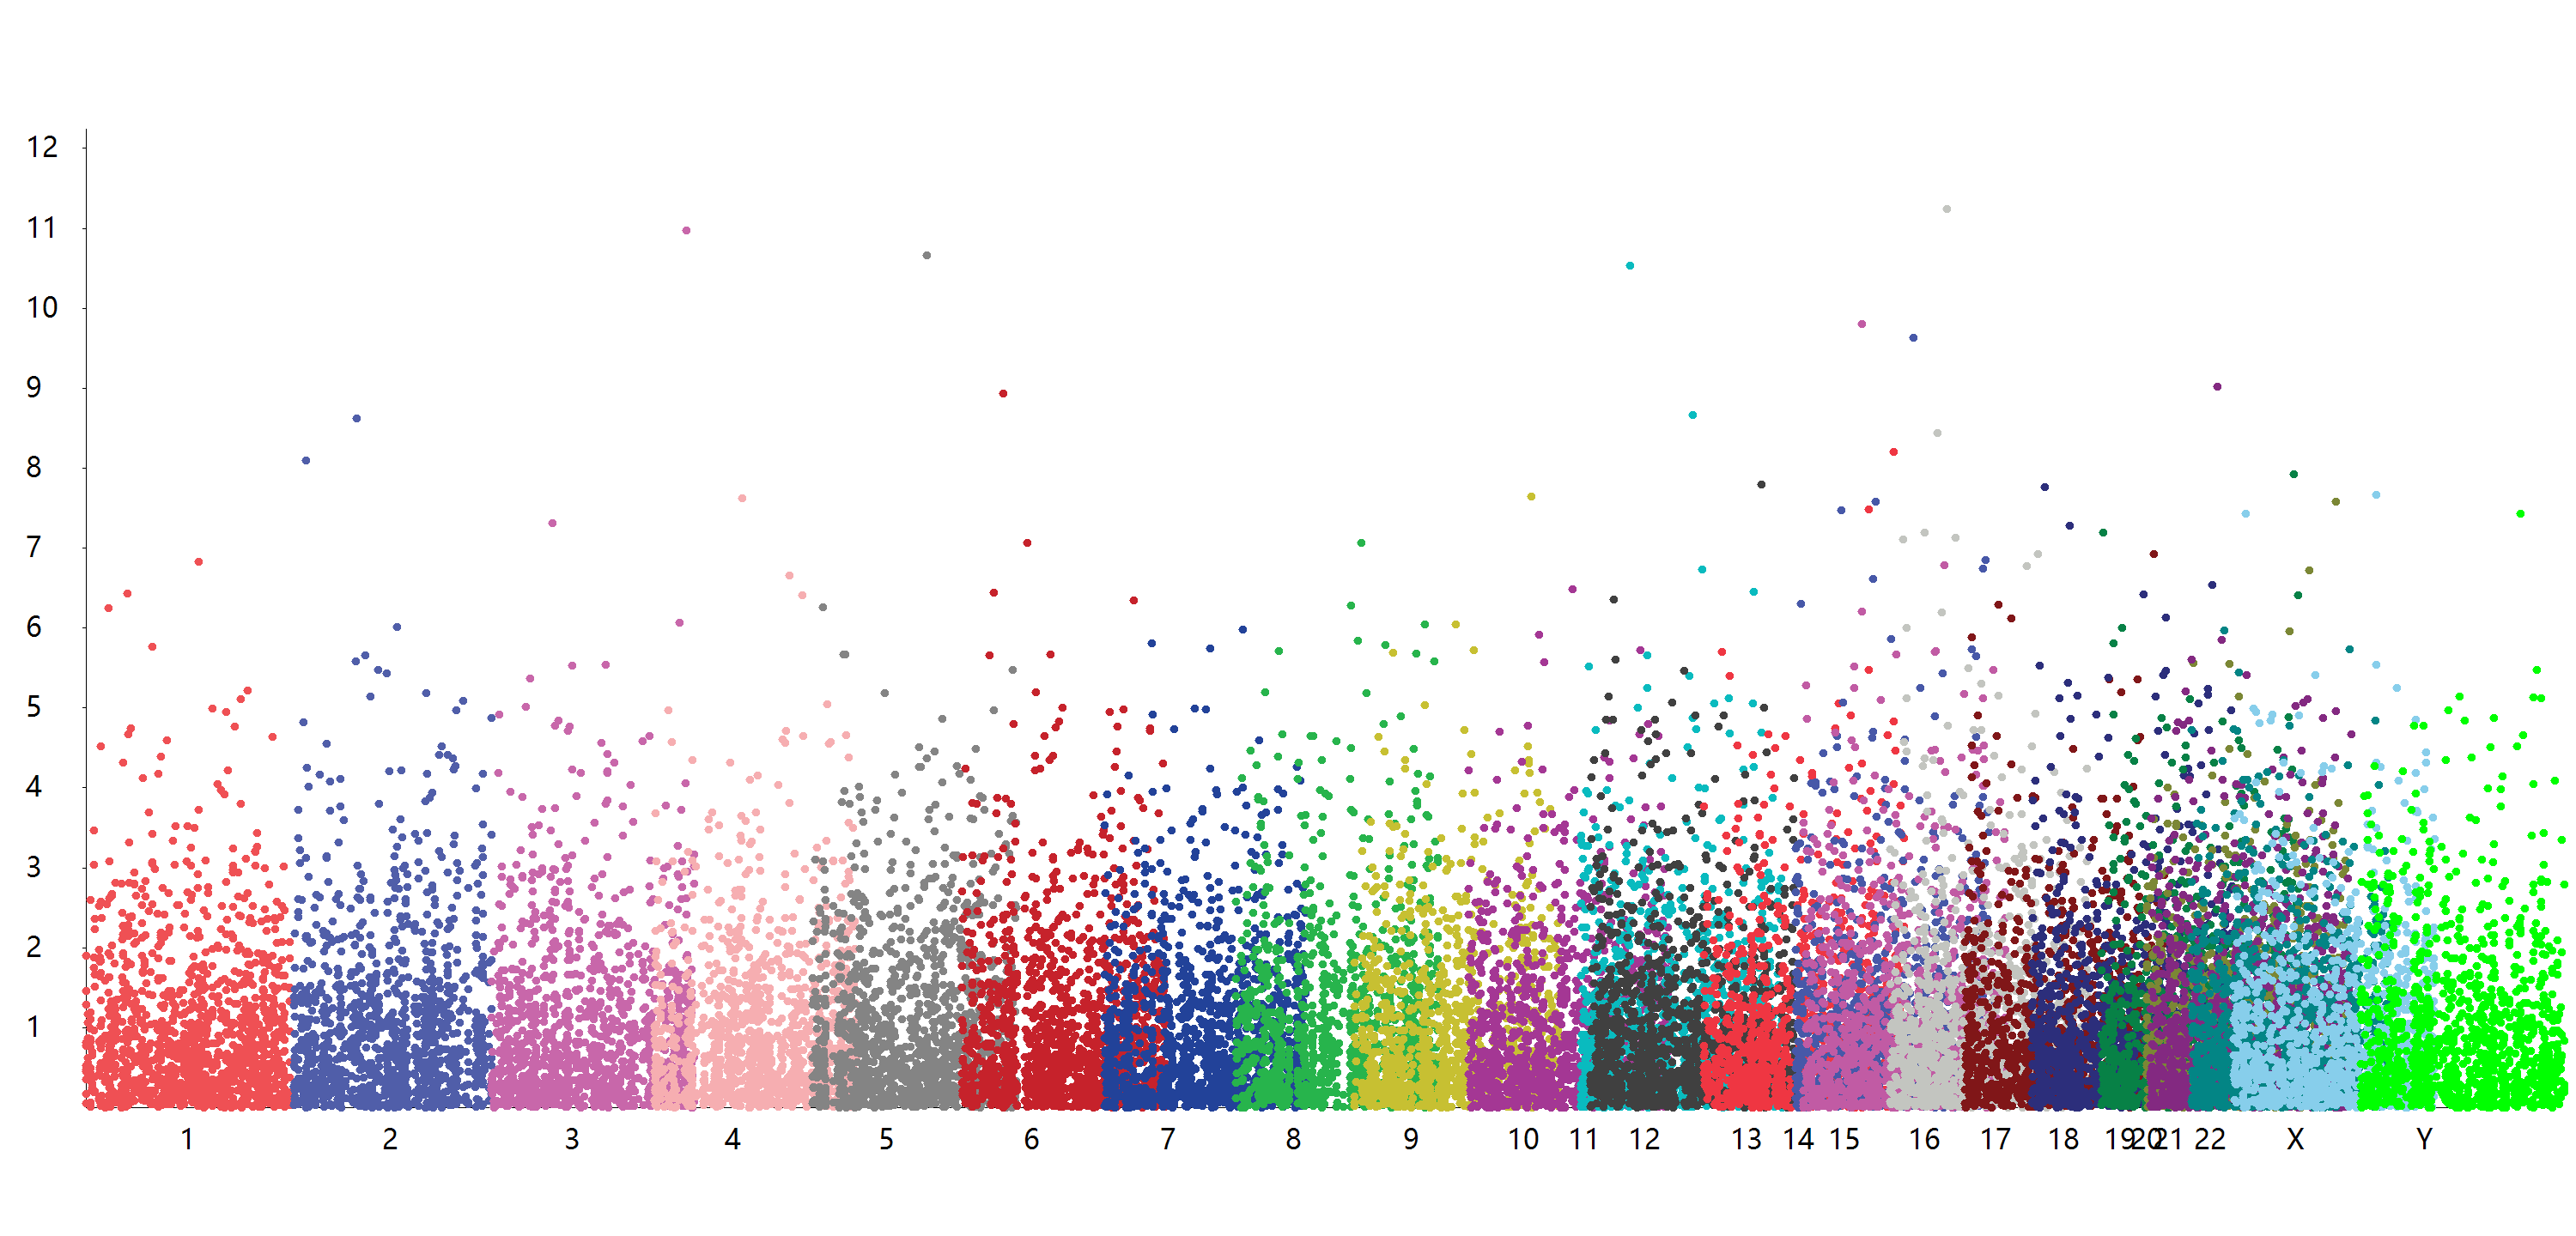

Data behind this chart, as committed beside it:
, Chr, Position, sample1, sample2, sample3, sample4, sample5, sample6
1, 2, 22304208, 0.4507, 0.01808, 0.5331, 0.8863, 0.05588, 0.9862
2, 4, 230231679, 0.6636, 0.279, 0.9482, 0.5312, 0.2104, 0.3364
3, 10, 143893892, 0.1996, 0.4833, 0.2451, 0.361, 0.5269, 0.8067
4, 16, 132975412, 0.8252, 0.2071, 0.8853, 0.9407, 0.1319, 0.1899
5, 5, 40889369, 0.1213, 0.2654, 0.5174, 0.003454, 0.2505, 0.8673
6, 17, 7449617, 0.184, 0.1082, 0.2459, 0.5708, 0.3856, 0.1185
7, 4, 28846550, 0.5629, 0.8782, 0.2288, 0.349, 0.9034, 0.3205
8, 2, 239950372, 0.4663, 0.1637, 0.2079, 0.3952, 0.9134, 0.7832
9, 9, 202930222, 0.9422, 0.08455, 0.24, 0.1534, 0.3978, 0.6247
10, 24, 145067715, 0.2148, 0.7798, 0.873, 0.3035, 0.7642, 0.0841
11, 4, 212889500, 0.4915, 0.5662, 0.3688, 0.01031, 0.5297, 0.7388
12, 16, 77300094, 0.5916, 0.2329, 0.3616, 0.9837, 0.618, 0.5916
13, 17, 184583280, 0.2011, 0.3698, 0.2941, 0.07087, 0.7992, 0.821
14, 13, 98688952, 0.592, 0.6482, 0.2933, 0.7542, 0.6454, 0.6588
15, 14, 25972412, 0.7373, 0.0171, 0.4253, 0.4127, 0.01786, 0.4494
16, 16, 214909320, 0.3653, 0.8645, 0.1847, 0.9138, 0.3264, 0.3822
17, 4, 243746565, 0.8075, 0.8195, 0.7128, 0.7796, 0.5319, 0.8101
18, 18, 137789560, 0.306, 0.1479, 0.2166, 0.6258, 0.4995, 0.8537
19, 2, 180501860, 0.9171, 0.851, 0.2632, 0.2238, 0.9477, 0.4792
20, 3, 53997616, 0.2886, 0.2315, 0.08617, 0.3886, 0.39, 0.2757
21, 20, 46329937, 0.9997, 0.5204, 0.03391, 0.628, 0.7767, 0.7258
22, 19, 37220480, 0.2184, 0.01217, 0.5726, 0.8472, 0.9308, 0.4145
23, 18, 86645849, 0.6249, 0.3606, 0.7888, 0.9251, 0.7412, 0.7133
24, 14, 157180214, 0.5842, 0.5513, 0.2256, 0.6257, 0.005265, 0.5094
25, 22, 171306751, 0.1222, 0.6058, 0.8006, 0.9553, 0.2698, 0.172
26, 13, 162798739, 0.1946, 0.00872, 0.9903, 0.9685, 0.9197, 0.7327
27, 18, 192800870, 0.1542, 0.5775, 0.9678, 0.8672, 0.01582, 0.636
28, 24, 64038053, 0.8055, 0.4385, 0.5856, 0.2726, 0.8604, 0.5163
29, 19, 214426035, 0.8921, 0.956, 0.635, 0.2609, 0.7318, 0.6401
30, 13, 169994727, 0.526, 0.6053, 0.6101, 0.9637, 0.7444, 0.5193
31, 8, 140701437, 0.247, 0.3876, 0.1781, 0.6756, 0.02402, 0.1733
32, 19, 211542043, 0.08412, 0.1387, 0.1672, 0.3506, 0.5895, 0.9262
33, 23, 31403784, 0.68, 0.6837, 0.9339, 0.2668, 0.08269, 0.04771
34, 23, 70260627, 0.9662, 0.2576, 0.463, 0.9325, 0.3665, 0.3763
35, 15, 202493241, 0.9526, 0.2874, 0.4092, 0.5298, 0.4017, 0.8547
36, 23, 222218212, 0.6574, 0.007793, 0.4691, 0.01521, 0.3678, 0.2553
37, 23, 143343340, 0.07387, 0.6763, 0.07868, 0.3394, 0.5443, 0.1062
38, 22, 33914593, 0.3833, 0.6775, 0.2109, 0.1121, 0.3938, 0.4175
39, 18, 56581146, 0.9526, 0.2364, 0.5853, 0.0058, 0.7079, 0.1664
40, 19, 166176502, 0.5685, 0.608, 0.4267, 0.1875, 0.7009, 0.04657
41, 19, 169453192, 0.1345, 0.8439, 0.01774, 0.05607, 0.1619, 0.4231
42, 7, 225941527, 0.6572, 0.7301, 0.7851, 0.3898, 0.6926, 0.5437
43, 9, 83421011, 0.06174, 0.1975, 0.6529, 0.3958, 0.1889, 0.607
44, 7, 31158742, 0.2352, 0.5231, 0.5781, 0.3143, 0.2508, 0.2873
45, 2, 224320169, 0.01837, 0.6056, 0.0844, 0.129, 0.5828, 0.302
46, 14, 160323677, 0.411, 0.7315, 0.5625, 0.3368, 0.9634, 0.3448
47, 14, 191598853, 0.3089, 0.2656, 0.9232, 0.5883, 0.1212, 0.488
48, 18, 185365126, 0.2482, 0.5484, 0.8677, 0.5281, 0.4621, 0.7594
49, 3, 10920708, 0.6635, 0.4881, 0.2488, 0.961, 0.7354, 0.4129
50, 9, 110886705, 0.05155, 0.09316, 0.4131, 0.2403, 0.04445, 0.8383
51, 1, 187175239, 0.1368, 0.641, 0.5485, 0.7454, 0.3238, 0.006044
52, 1, 204637479, 0.643, 0.4691, 0.4609, 0.737, 0.04853, 0.2807
53, 21, 105086534, 0.7818, 0.4035, 0.7923, 0.3139, 0.1488, 0.918
54, 2, 55057635, 0.3861, 0.2203, 0.7397, 0.5479, 0.8237, 0.07362
55, 6, 123863361, 0.47, 0.4294, 0.7827, 0.315, 0.8981, 0.6554
56, 6, 111473152, 0.4567, 0.3015, 0.5395, 0.1586, 0.1037, 0.06499
57, 10, 125057216, 0.4554, 0.6911, 0.5357, 0.8404, 0.1366, 0.8143
58, 22, 19403039, 0.3115, 0.676, 0.6251, 0.3656, 0.9263, 0.9027
59, 18, 9227225, 0.4004, 0.3458, 0.1941, 0.1641, 0.5384, 0.3642
60, 14, 175234940, 0.1944, 0.2161, 0.4805, 0.007457, 0.964, 0.4263
... 4,940 more rows
